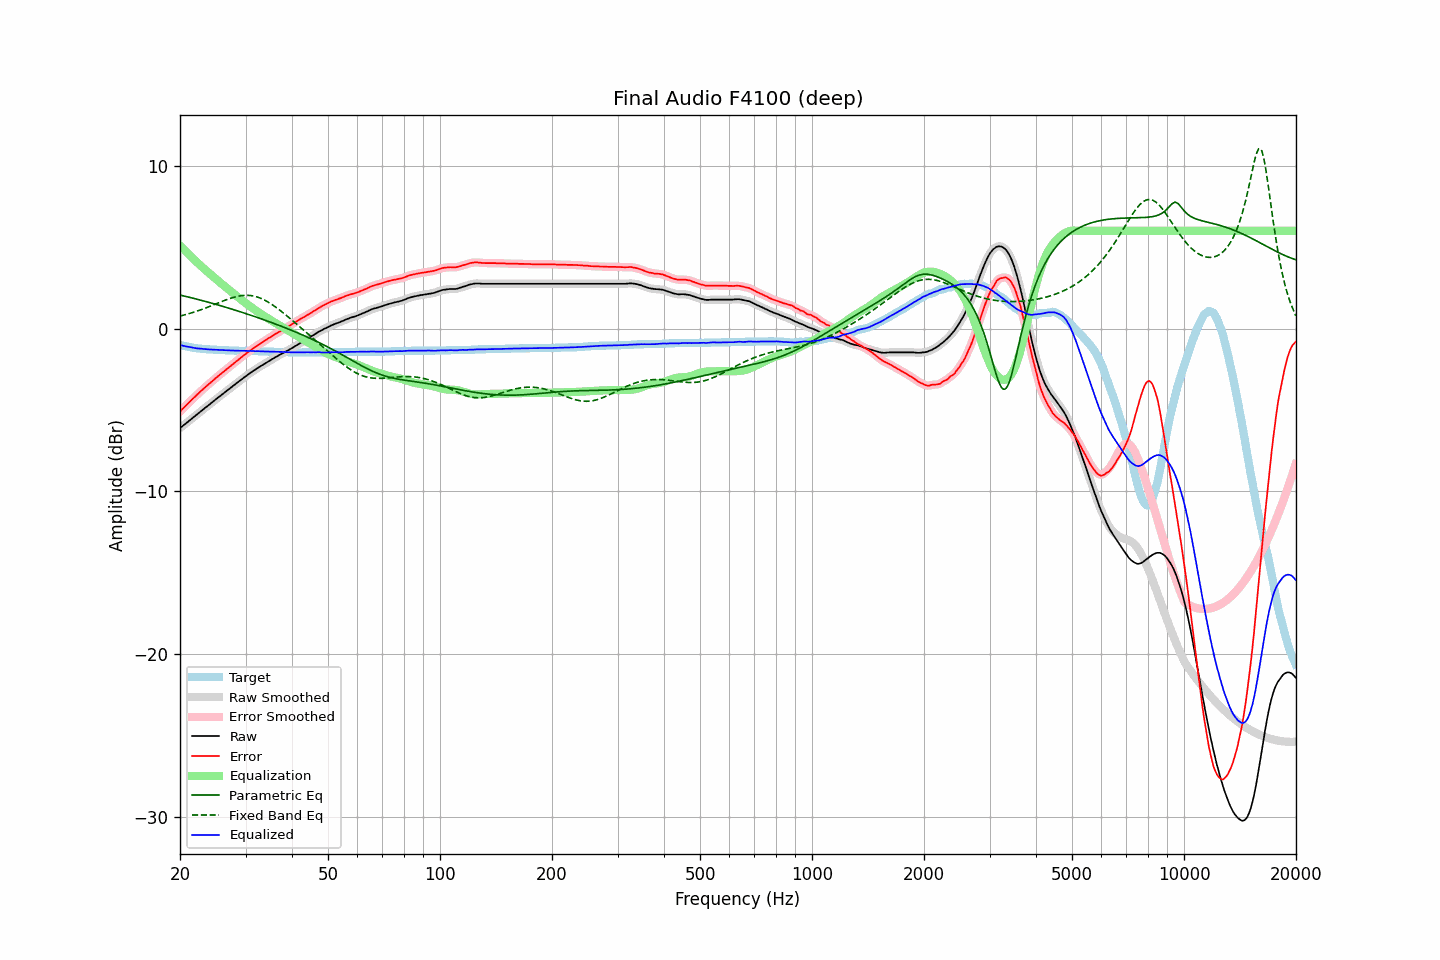

Values plotted in this chart, from the file beside it:
frequency, raw, error, smoothed, error_smoothed, equalization, parametric_eq, fixed_band_eq, equalized_raw, equalized_smoothed, target
20.00, -6.11, -5.10, -6.11, -5.10, 5.10, 2.05, 0.76, -1.01, -1.01, -1.01
20.20, -6.03, -4.99, -6.04, -5.00, 5.00, 2.03, 0.79, -1.03, -1.04, -1.04
20.40, -5.96, -4.90, -5.96, -4.90, 4.90, 2.01, 0.81, -1.06, -1.06, -1.06
20.61, -5.89, -4.81, -5.88, -4.80, 4.80, 1.98, 0.84, -1.09, -1.08, -1.08
20.81, -5.80, -4.70, -5.80, -4.70, 4.70, 1.96, 0.87, -1.10, -1.10, -1.10
21.02, -5.72, -4.60, -5.72, -4.60, 4.60, 1.94, 0.90, -1.12, -1.12, -1.12
21.23, -5.64, -4.50, -5.64, -4.50, 4.50, 1.91, 0.92, -1.14, -1.14, -1.14
21.44, -5.56, -4.40, -5.56, -4.40, 4.41, 1.89, 0.95, -1.16, -1.16, -1.16
21.66, -5.48, -4.30, -5.49, -4.31, 4.31, 1.86, 0.98, -1.17, -1.18, -1.18
21.87, -5.41, -4.22, -5.41, -4.22, 4.22, 1.84, 1.02, -1.20, -1.20, -1.19
22.09, -5.33, -4.12, -5.33, -4.12, 4.12, 1.81, 1.05, -1.21, -1.21, -1.21
22.31, -5.25, -4.03, -5.25, -4.03, 4.03, 1.79, 1.08, -1.23, -1.22, -1.22
22.54, -5.17, -3.93, -5.17, -3.94, 3.94, 1.76, 1.12, -1.23, -1.23, -1.23
22.76, -5.08, -3.84, -5.08, -3.84, 3.84, 1.74, 1.15, -1.24, -1.24, -1.24
22.99, -5.00, -3.75, -5.00, -3.75, 3.76, 1.71, 1.19, -1.25, -1.25, -1.25
23.22, -4.92, -3.66, -4.92, -3.66, 3.67, 1.68, 1.22, -1.26, -1.26, -1.26
23.45, -4.84, -3.57, -4.85, -3.58, 3.58, 1.66, 1.26, -1.26, -1.27, -1.27
23.69, -4.77, -3.49, -4.77, -3.49, 3.49, 1.63, 1.30, -1.28, -1.28, -1.28
23.92, -4.69, -3.41, -4.69, -3.41, 3.41, 1.60, 1.34, -1.29, -1.29, -1.28
24.16, -4.61, -3.32, -4.61, -3.33, 3.32, 1.58, 1.38, -1.29, -1.29, -1.29
24.40, -4.53, -3.24, -4.53, -3.24, 3.24, 1.55, 1.42, -1.29, -1.29, -1.29
24.65, -4.45, -3.15, -4.45, -3.15, 3.15, 1.52, 1.46, -1.30, -1.30, -1.30
24.89, -4.37, -3.07, -4.37, -3.07, 3.07, 1.49, 1.50, -1.30, -1.30, -1.30
25.14, -4.29, -2.98, -4.30, -2.99, 2.99, 1.46, 1.54, -1.31, -1.31, -1.31
25.39, -4.22, -2.90, -4.22, -2.90, 2.90, 1.44, 1.58, -1.32, -1.32, -1.32
25.65, -4.14, -2.82, -4.14, -2.82, 2.82, 1.41, 1.62, -1.32, -1.32, -1.32
25.91, -4.07, -2.74, -4.07, -2.74, 2.74, 1.38, 1.66, -1.33, -1.33, -1.33
26.16, -3.98, -2.65, -3.99, -2.66, 2.66, 1.35, 1.70, -1.33, -1.33, -1.33
26.43, -3.91, -2.58, -3.91, -2.58, 2.58, 1.32, 1.74, -1.34, -1.33, -1.33
26.69, -3.83, -2.49, -3.83, -2.50, 2.50, 1.29, 1.77, -1.34, -1.34, -1.34
26.96, -3.75, -2.41, -3.76, -2.42, 2.41, 1.26, 1.81, -1.34, -1.34, -1.34
27.23, -3.68, -2.33, -3.68, -2.33, 2.33, 1.23, 1.84, -1.35, -1.35, -1.35
27.50, -3.60, -2.25, -3.60, -2.25, 2.25, 1.20, 1.88, -1.35, -1.35, -1.35
27.77, -3.52, -2.17, -3.53, -2.17, 2.17, 1.17, 1.91, -1.35, -1.36, -1.35
28.05, -3.45, -2.09, -3.45, -2.09, 2.09, 1.14, 1.93, -1.36, -1.36, -1.36
28.33, -3.37, -2.01, -3.37, -2.01, 2.01, 1.11, 1.96, -1.36, -1.36, -1.36
28.62, -3.30, -1.93, -3.30, -1.93, 1.93, 1.07, 1.98, -1.36, -1.36, -1.36
28.90, -3.22, -1.85, -3.22, -1.85, 1.86, 1.04, 2.00, -1.37, -1.37, -1.37
29.19, -3.14, -1.77, -3.15, -1.78, 1.78, 1.01, 2.02, -1.37, -1.37, -1.37
29.48, -3.07, -1.70, -3.07, -1.70, 1.70, 0.98, 2.03, -1.37, -1.37, -1.37
29.78, -2.99, -1.62, -3.00, -1.63, 1.62, 0.95, 2.04, -1.37, -1.37, -1.37
30.08, -2.92, -1.55, -2.93, -1.55, 1.55, 0.91, 2.04, -1.38, -1.38, -1.37
30.38, -2.85, -1.47, -2.85, -1.48, 1.48, 0.88, 2.04, -1.38, -1.38, -1.38
30.68, -2.78, -1.40, -2.78, -1.40, 1.40, 0.85, 2.03, -1.38, -1.38, -1.38
30.99, -2.70, -1.32, -2.71, -1.33, 1.33, 0.82, 2.02, -1.37, -1.38, -1.38
31.30, -2.64, -1.26, -2.64, -1.26, 1.26, 0.78, 2.01, -1.39, -1.38, -1.38
31.61, -2.57, -1.18, -2.58, -1.19, 1.19, 0.75, 1.99, -1.38, -1.39, -1.39
31.93, -2.51, -1.12, -2.51, -1.12, 1.12, 0.72, 1.96, -1.39, -1.39, -1.39
32.24, -2.44, -1.05, -2.45, -1.05, 1.05, 0.68, 1.93, -1.39, -1.39, -1.39
32.57, -2.38, -0.98, -2.38, -0.99, 0.99, 0.65, 1.90, -1.40, -1.40, -1.40
32.89, -2.32, -0.92, -2.32, -0.92, 0.92, 0.61, 1.86, -1.40, -1.40, -1.40
33.22, -2.26, -0.86, -2.26, -0.86, 0.86, 0.58, 1.82, -1.40, -1.40, -1.40
33.55, -2.20, -0.79, -2.20, -0.80, 0.80, 0.54, 1.77, -1.41, -1.41, -1.41
33.89, -2.14, -0.73, -2.14, -0.73, 0.73, 0.51, 1.72, -1.41, -1.41, -1.41
34.23, -2.08, -0.67, -2.08, -0.67, 0.67, 0.47, 1.67, -1.42, -1.42, -1.41
34.57, -2.02, -0.60, -2.02, -0.61, 0.61, 0.44, 1.61, -1.42, -1.42, -1.42
34.92, -1.96, -0.54, -1.96, -0.54, 0.54, 0.40, 1.55, -1.42, -1.42, -1.42
35.27, -1.90, -0.48, -1.90, -0.48, 0.48, 0.36, 1.49, -1.42, -1.42, -1.42
35.62, -1.84, -0.41, -1.84, -0.42, 0.42, 0.33, 1.42, -1.42, -1.42, -1.43
35.97, -1.78, -0.35, -1.79, -0.36, 0.36, 0.29, 1.35, -1.42, -1.43, -1.43
... 635 more rows
